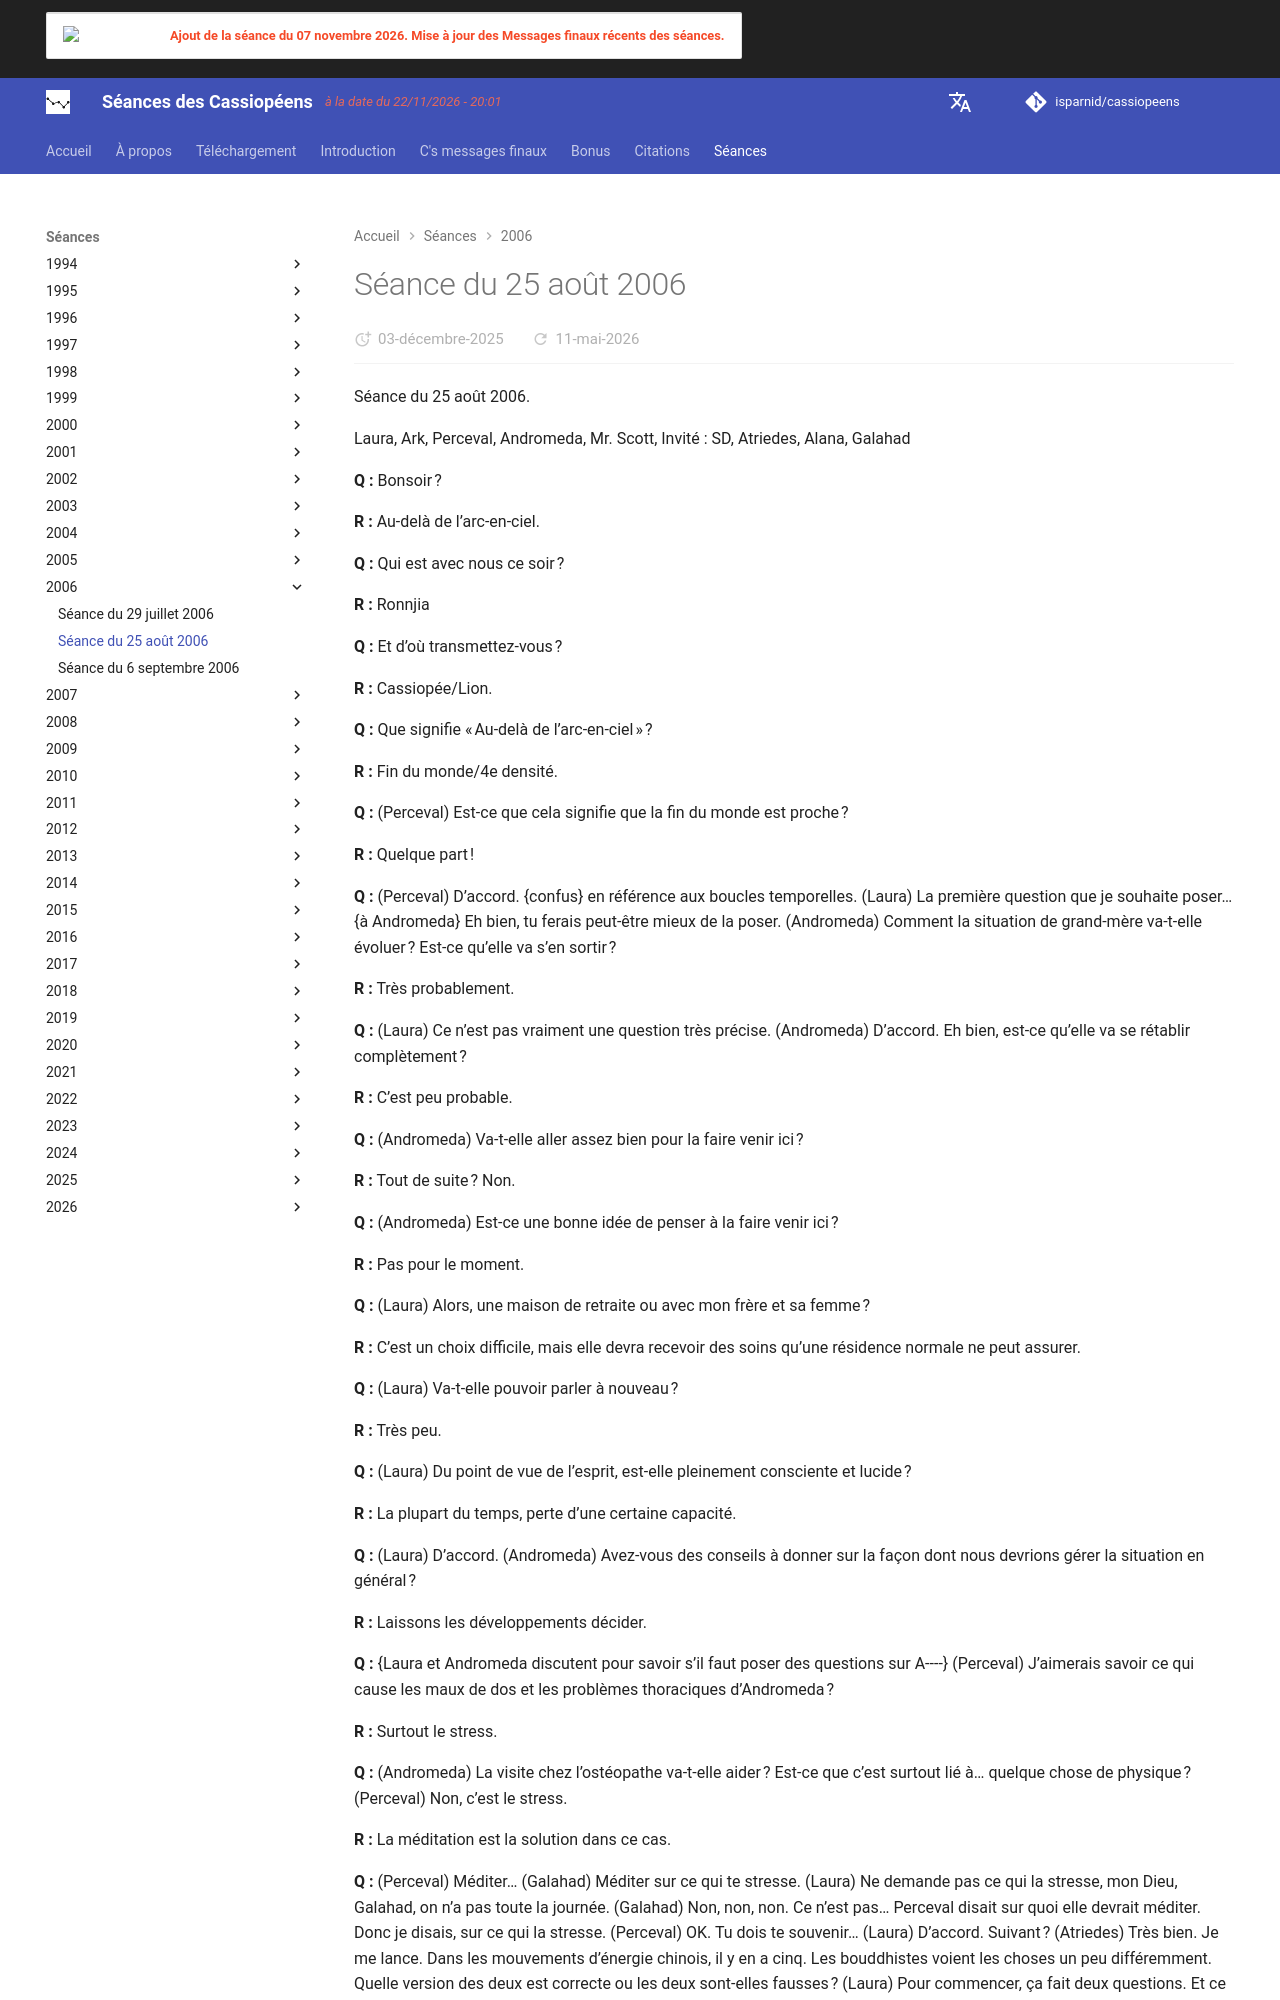

repository: isparnid/cassiopeens · page: séances/2006/2006-08-25/index.html · generator: mkdocs

---
title: "Séance du 25 août 2006"
date:
  created: 2026-01-24
  updated: 2026-01-24
---

# Séance du 25 août 2006

Séance du 25 août 2006.

Laura, Ark, Perceval, Andromeda, Mr. Scott, Invité : SD, Atriedes, Alana, Galahad

**Q :** Bonsoir ?

**R :** Au-delà de l’arc-en-ciel.

**Q :** Qui est avec nous ce soir ?

**R :** Ronnjia

**Q :** Et d’où transmettez-vous ?

**R :** Cassiopée/Lion.

**Q :** Que signifie « Au-delà de l’arc-en-ciel » ?

**R :** Fin du monde/4e densité.

**Q :** (Perceval) Est-ce que cela signifie que la fin du monde est proche ?

**R :** Quelque part !

**Q :** (Perceval) D’accord. {confus} en référence aux boucles temporelles. (Laura) La première question que je souhaite poser… {à Andromeda} Eh bien, tu ferais peut-être mieux de la poser. (Andromeda) Comment la situation de grand-mère va-t-elle évoluer ? Est-ce qu’elle va s’en sortir ?

**R :** Très probablement.

**Q :** (Laura) Ce n’est pas vraiment une question très précise. (Andromeda) D’accord. Eh bien, est-ce qu’elle va se rétablir complètement ?

**R :** C’est peu probable.

**Q :** (Andromeda) Va-t-elle aller assez bien pour la faire venir ici ?

**R :** Tout de suite ? Non.

**Q :** (Andromeda) Est-ce une bonne idée de penser à la faire venir ici ?

**R :** Pas pour le moment.

**Q :** (Laura) Alors, une maison de retraite ou avec mon frère et sa femme ?

**R :** C’est un choix difficile, mais elle devra recevoir des soins qu’une résidence normale ne peut assurer.

**Q :** (Laura) Va-t-elle pouvoir parler à nouveau ?

**R :** Très peu.

**Q :** (Laura) Du point de vue de l’esprit, est-elle pleinement consciente et lucide ?

**R :** La plupart du temps, perte d’une certaine capacité.

**Q :** (Laura) D’accord. (Andromeda) Avez-vous des conseils à donner sur la façon dont nous devrions gérer la situation en général ?

**R :** Laissons les développements décider.

**Q :** {Laura et Andromeda discutent pour savoir s’il faut poser des questions sur A----} (Perceval) J’aimerais savoir ce qui cause les maux de dos et les problèmes thoraciques d’Andromeda ?

**R :** Surtout le stress.

**Q :** (Andromeda) La visite chez l’ostéopathe va-t-elle aider ? Est-ce que c’est surtout lié à… quelque chose de physique ? (Perceval) Non, c’est le stress.

**R :** La méditation est la solution dans ce cas.

**Q :** (Perceval) Méditer… (Galahad) Méditer sur ce qui te stresse. (Laura) Ne demande pas ce qui la stresse, mon Dieu, Galahad, on n’a pas toute la journée. (Galahad) Non, non, non. Ce n’est pas… Perceval disait sur quoi elle devrait méditer. Donc je disais, sur ce qui la stresse. (Perceval) OK. Tu dois te souvenir… (Laura) D’accord. Suivant ? (Atriedes) Très bien. Je me lance. Dans les mouvements d’énergie chinois, il y en a cinq. Les bouddhistes voient les choses un peu différemment. Quelle version des deux est correcte ou les deux sont-elles fausses ? (Laura) Pour commencer, ça fait deux questions. Et ce n’est pas vraiment spécifique. Décompose le tout. (Atriedes) Selon les Chinois, il y a cinq mouvements d’énergie. Est-ce que c’est exact ?

**R :** Pas trop loin.

**Q :** (Atriedes) Les deux méridiens supplémentaires ont-ils été ajoutés dans le cadre de corrompre ou d’améliorer ?

**R :** Corruption, en ajoutant des éléments d’une autre sphère.

**Q :** (Atriedes) Quand une personne frappe un point de pression et assomme quelqu’un, quelle est la cause de l’inconscience de la personne ?

**R :** Choc du système nerveux central.

**Q :** Cela n’a donc rien à voir avec les points de pression ?

**R :** En effet.

**Q :** Mais cela a-t-il quelque chose à voir avec le cycle des cinq énergies ?

**R :** Oui.

**Q :** (Laura) D’accord. Allez, avançons un peu sur quelques questions. (Ark) Peut-être que je vais me lancer. Je vais poser quelques questions. J’ai des ennuis. Ma question est donc la suivante : je suis dans le pétrin parce que je ne suis pas sûr de ce que je devrais faire par la suite, et je vois trois possibilités. La première possibilité est de continuer à travailler sur ces sauts quantiques pour lesquels j’ai déjà inventé bien des façons de ne pas réussir à fabriquer une ampoule. Rien ne fonctionne. Aucune des idées que j’ai ne marche donc je ne vois aucun moyen de progresser ici, mais je peux continuer à travailler sur l’ampoule. Mais peut-être que ce n’est pas la bonne voie. La prochaine option, l’option B, est de passer à l’ancien projet de l’onde, mais si c’est le cas, j’aurais d’autres questions. Et l’option C est de faire quelque chose de complètement différent.

**R :** Peut-être que l’onde mènera à la réponse à la première question.
